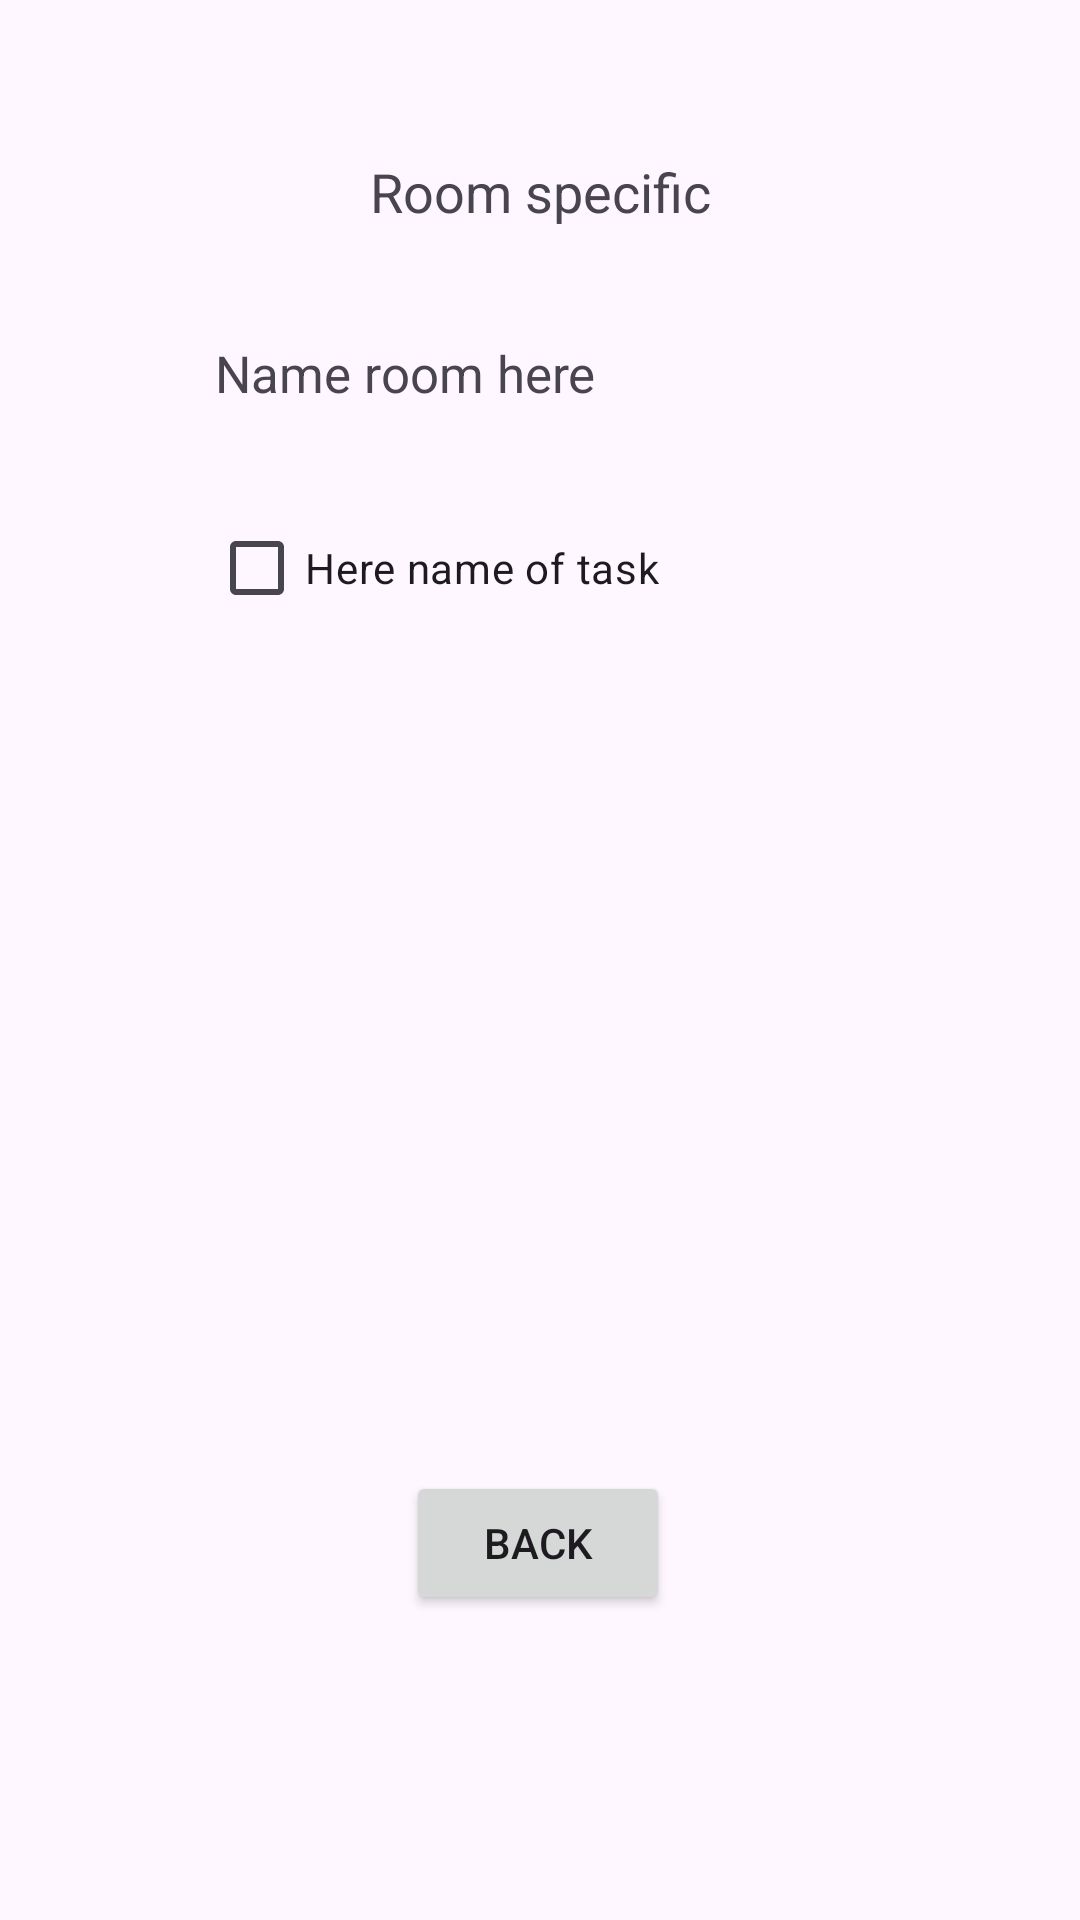

Reconstruct the res/layout file that produces this screen, plus the resources it refers to.
<!-- AndroidManifest.xml: application theme Theme.HHSLesOpdracht -->
<!-- res/layout/activity_room_specific.xml -->
<?xml version="1.0" encoding="utf-8"?>
<androidx.constraintlayout.widget.ConstraintLayout xmlns:android="http://schemas.android.com/apk/res/android"
    xmlns:app="http://schemas.android.com/apk/res-auto"
    xmlns:tools="http://schemas.android.com/tools"
    android:layout_width="match_parent"
    android:layout_height="match_parent"
    tools:context=".RoomSpecificActivity">

    <TextView
        android:id="@+id/room_specific_header_title"
        android:layout_width="wrap_content"
        android:layout_height="wrap_content"
        android:textSize="18dp"
        android:text="@string/room_specific_header_title"
        app:layout_constraintBottom_toBottomOf="parent"
        app:layout_constraintEnd_toEndOf="parent"
        app:layout_constraintStart_toStartOf="parent"
        app:layout_constraintTop_toTopOf="parent"
        app:layout_constraintVertical_bias="0.084" />


    <TextView
        android:id="@+id/room_specific_name"
        android:layout_width="wrap_content"
        android:layout_height="wrap_content"
        android:text="@string/room_specific_name"
        android:textSize="17dp"
        app:layout_constraintBottom_toBottomOf="parent"
        app:layout_constraintEnd_toEndOf="parent"
        app:layout_constraintHorizontal_bias="0.307"
        app:layout_constraintStart_toStartOf="parent"
        app:layout_constraintTop_toTopOf="parent"
        app:layout_constraintVertical_bias="0.183" />

    <CheckBox
        android:id="@+id/room_specific_checkbox_task"
        android:layout_width="wrap_content"
        android:layout_height="wrap_content"
        android:text="@string/room_specific_checkbox_task"
        app:layout_constraintBottom_toBottomOf="parent"
        app:layout_constraintEnd_toEndOf="parent"
        app:layout_constraintHorizontal_bias="0.332"
        app:layout_constraintStart_toStartOf="parent"
        app:layout_constraintTop_toTopOf="parent"
        app:layout_constraintVertical_bias="0.279" />

    <Button
        android:id="@+id/room_specific_back_btn_text"
        android:layout_width="wrap_content"
        android:layout_height="wrap_content"
        android:text="@string/room_specific_back_btn_text"
        app:layout_constraintBottom_toBottomOf="parent"
        app:layout_constraintEnd_toEndOf="parent"
        app:layout_constraintHorizontal_bias="0.498"
        app:layout_constraintStart_toStartOf="parent"
        app:layout_constraintTop_toTopOf="parent"
        app:layout_constraintVertical_bias="0.828" />

</androidx.constraintlayout.widget.ConstraintLayout>
<!-- resources referenced by this layout -->
<resources>
  <string name="room_specific_back_btn_text">Back</string>
  <string name="room_specific_checkbox_task">Here name of task </string>
  <string name="room_specific_header_title">Room specific</string>
  <string name="room_specific_name">Name room here</string>
  <style name="Theme.HHSLesOpdracht" parent="Base.Theme.HHSLesOpdracht" />
  <style name="Base.Theme.HHSLesOpdracht" parent="Theme.Material3.DayNight.NoActionBar">
          
          
      </style>
</resources>
